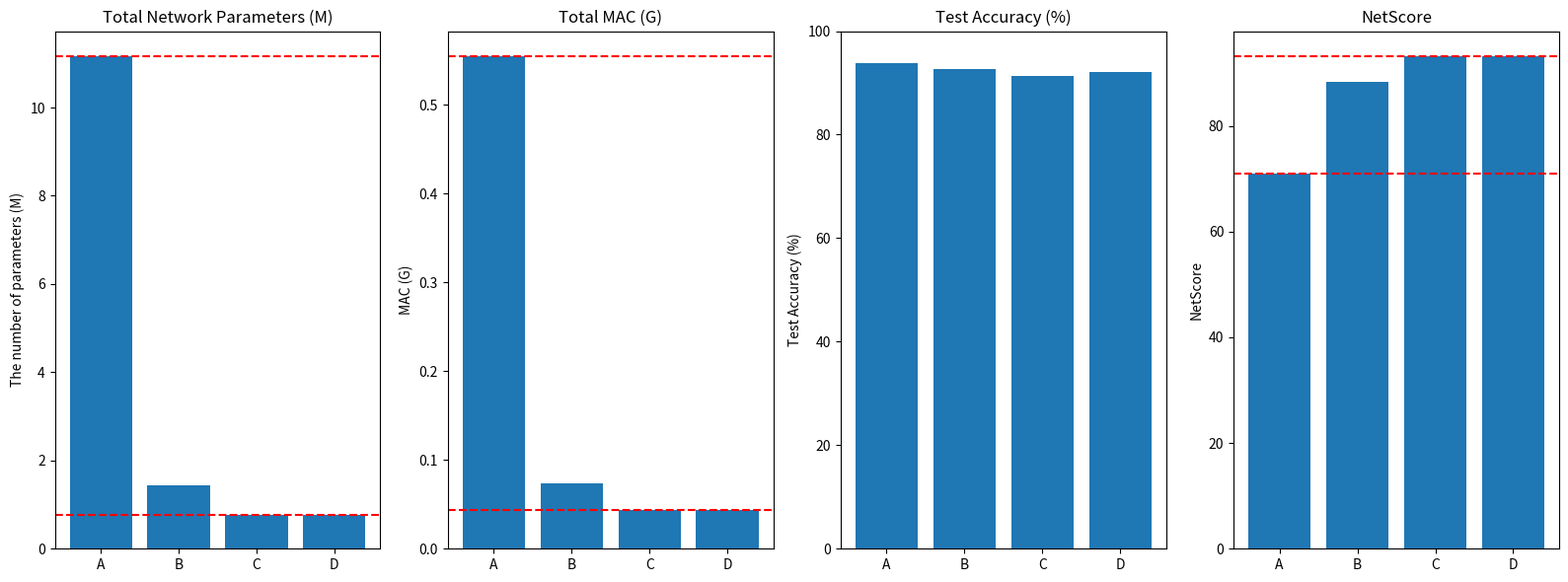

Write the Python code that produced this figure.
import numpy as np
from matplotlib import pyplot as plt

num_params = np.array([11.174, 1.446, 0.777, 0.777])
mac_operations = np.array([0.5554, 0.0738, 0.0437, 0.0437])
acc_test = np.array([93.91, 92.67, 91.34, 92.18])
netscore = np.array([70.98, 88.39, 93.12, 93.27])

x_axis = [1, 2, 3, 4]
labels = ["ResNet18", "ResNet18 with DSConv", "Res-DualNet(ReLU, ours)", "Res-DualNet(Swish, ours)"]
labels = ["A", "B", "C", "D"]

fig = plt.figure(figsize=(16, 6))
plt.subplot(141)
plt.bar(x_axis, num_params, align="center")
plt.axhline(num_params[0], linestyle="--", color="r")
plt.axhline(num_params[3], linestyle="--", color="r")
plt.xticks(x_axis, labels, rotation=0)
plt.ylabel("The number of parameters (M)")
plt.title("Total Network Parameters (M)")

plt.subplot(142)
plt.bar(x_axis, mac_operations, align="center")
plt.axhline(mac_operations[0], linestyle="--", color="r")
plt.axhline(mac_operations[3], linestyle="--", color="r")
plt.xticks(x_axis, labels, rotation=0)
plt.ylabel("MAC (G)")
plt.title("Total MAC (G)")

plt.subplot(143)
plt.bar(x_axis, acc_test, align="center")
plt.xticks(x_axis, labels, rotation=0)
plt.ylabel("Test Accuracy (%)")
plt.ylim([0, 100])
plt.title("Test Accuracy (%)")

plt.subplot(144)
plt.bar(x_axis, netscore, align="center")
plt.axhline(netscore[0], linestyle="--", color="r")
plt.axhline(netscore[3], linestyle="--", color="r")
plt.xticks(x_axis, labels, rotation=0)
plt.ylabel("NetScore")
plt.title("NetScore")

plt.tight_layout()
plt.show()
